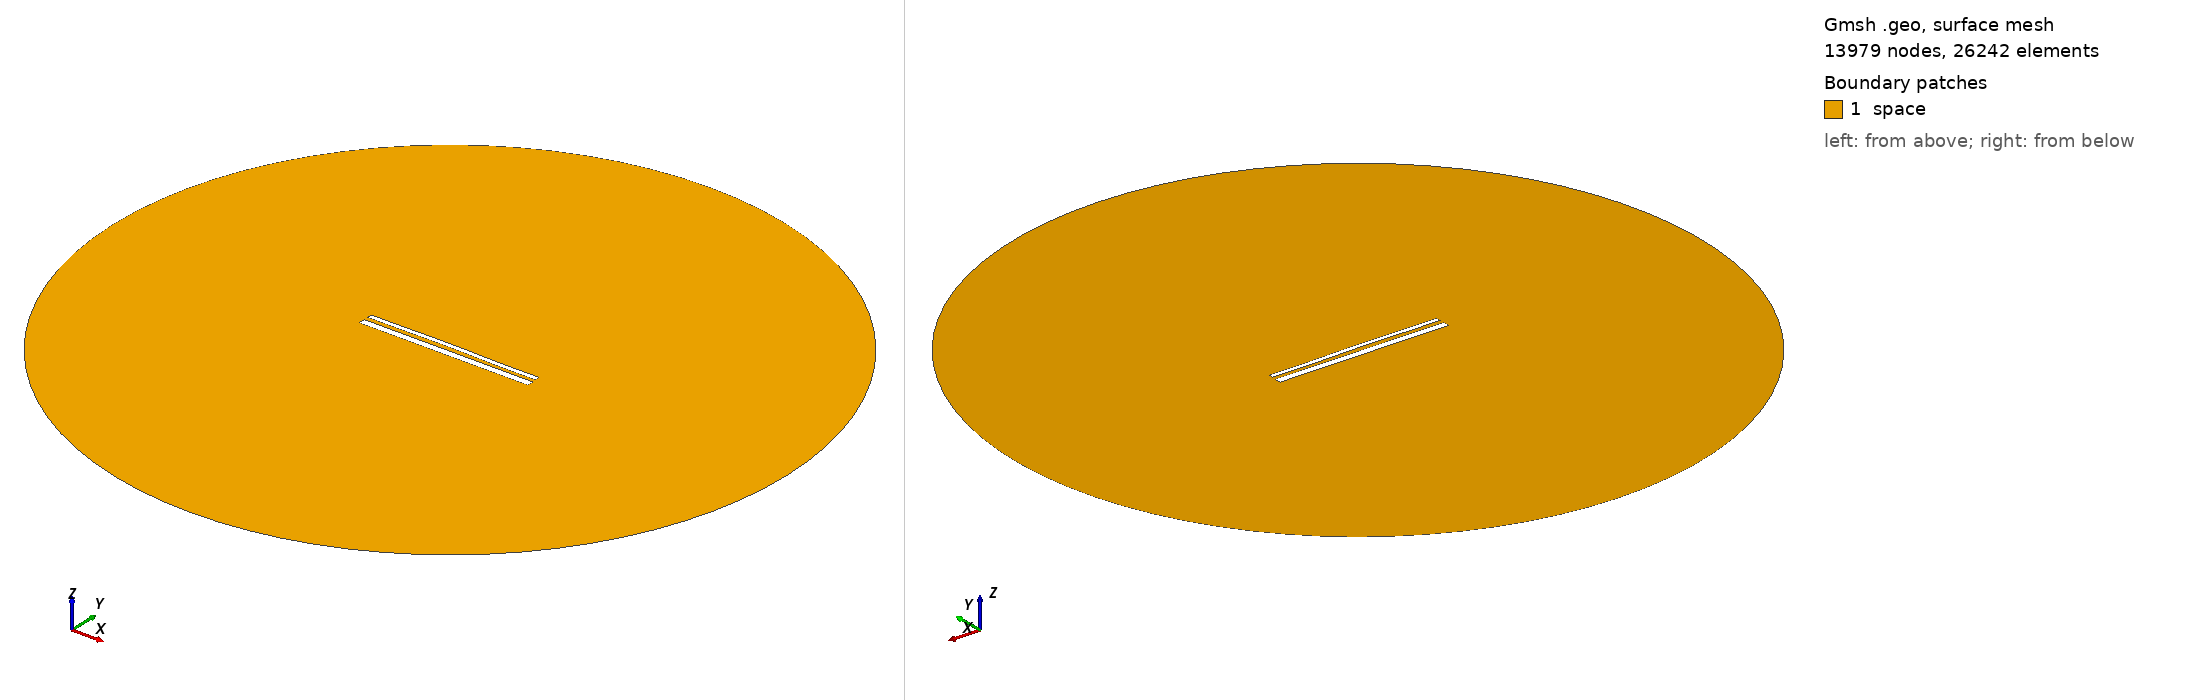

Gmsh geometry script, surface-meshed: 13979 nodes, 26242 surface elements. Boundary patches (legend numbers): 1 space. Left view from above one corner, right view from below the opposite corner. Legend entries are the model's physical surfaces. The drawing asked Gmsh for element sizes between 1% and 20% of the model's largest extent; the script's own settings can give other sizes.

=== 14492.geo (drawn) ===
//---------------------------------------
// Geometry kernel
//---------------------------------------

SetFactory("OpenCASCADE");



//---------------------------------------
// Parameters of the geometry
//---------------------------------------

// Overetch of the upper plate
overetch = 0.5;

// Distance between the plates
distance = 2.25;

// Discretization over the x axis (for the deformation)
nx = 50; 

// Length of the plate
L = 100 - overetch; 

// Number of modes
n = 4; 

// 1st mode coefficient
coeff(1) = -0.15;
beta(1) = 0.596864 * 3.1415926535 / L;

// 2nd mode coefficient
coeff(2) = 0.15;
beta(2) = 1.49418 * 3.1415926535 / L;

// 3rd mode coefficient
coeff(3) = 0.07499999999999998;
beta(3) = 2.50025 * 3.1415926535 / L;

// 4th mode coefficient
coeff(4) = -0.075;
beta(4) = 3.49999 * 3.1415926535 / L;



//---------------------------------------
// Upper plate (deformed rectangle)
//---------------------------------------

// Coordiantes of the upper plate
xmin = -50;
xmax = 50 - overetch;

// Height of the upper plate
yheight = 4 - 2 * overetch;

// Indexes of the points
UpperID[] = {};
LowerID[] = {};
LeftID[] = {};
RightID[] = {};

// Point index
p = 1;

// Horizontal edges
For i In {1:nx}
    x = xmin + (i-1)*(xmax - xmin)/(nx-1);

    y_bottom = distance / 2 + overetch;
    For j In {1:n}
        C = (Cosh(beta(j)*L) + Cos(beta(j)*L)) / (Sinh(beta(j)*L) + Sin(beta(j)*L));
        y_bottom  = y_bottom + coeff(j) * (Cosh(beta(j)*(x+50)) - Cos(beta(j)*(x+50)) - C * (Sinh(beta(j)*(x+50)) - Sin(beta(j)*(x+50))));
    EndFor

    y_top = y_bottom + yheight;

    Point(p) = {x, y_top, 0, 1.0};
    UpperID[i] = p;
    p = p + 1;

    Point(p) = {x, y_bottom, 0, 1.0};
    LowerID[i] = p;
    p = p + 1;
EndFor

// Create point lists
UpperPts[] = {}; LowerPts[] = {};
For i In {1:nx}
  UpperPts[] += {UpperID[i]};
  LowerPts[] += {LowerID[i]};
EndFor

// Build splines
Spline(1) = {UpperPts[]};
Spline(2) = {LowerPts[]};
Line(3) = {LowerPts[nx-1], UpperPts[nx-1]};
Line(4) = {LowerPts[0], UpperPts[0]};

// Build the plane surface
Curve Loop(1) = {2, 3, -1, -4};
Plane Surface(1) = {1};



//---------------------------------------
// Lower plate (rectangle)
//---------------------------------------

// Vertices
Point(1001) = {-50, -1, 0, 1.0};
Point(1002) = { 50, -1, 0, 1.0};
Point(1003) = { 50,  -5, 0, 1.0};
Point(1004) = {-50,  -5, 0, 1.0};

// Edges
Line(5) = {1001, 1002};
Line(6) = {1002, 1003};
Line(7) = {1003, 1004};
Line(8) = {1004, 1001};

// Plane surface
Line Loop(2) = {5, 6, 7, 8};
Plane Surface(2) = {2}; 



//---------------------------------------
// Outer (fictious) boundary
//---------------------------------------

// Points
Point(1005) = {0, 0, 0};       // Center
Point(1006) = {200, 0, 0};     // Start point
Point(1007) = {0, 200, 0};     // 90 degrees
Point(1008) = {-200, 0, 0};    // 180 degrees
Point(1009) = {0, -200, 0};    // 270 degrees

// Circle arcs (each needs start, center, end)
Circle(9) = {1006, 1005, 1007};
Circle(10) = {1007, 1005, 1008};
Circle(11) = {1008, 1005, 1009};
Circle(12) = {1009, 1005, 1006};

// Plane surface for the entire domain
Curve Loop(3) = {9, 10, 11, 12};
Surface(3) = {3};

// Subtract the plates from the whole domain to obtain the actual domain where we want to solve the equations
BooleanDifference{ Surface{3}; Delete; }{ Surface{1}; Surface{2}; Delete; }




//---------------------------------------
// Transfinite Lines/Curves
//---------------------------------------

// Set the number of points on the boundaries
r = 7;

// Plates
Transfinite Curve {1, 2} = 50*r Using Progression 1;
Transfinite Curve {3, 4} = 2*r Using Progression 1;
Transfinite Line {5, 7} = 50*r Using Progression 1;
Transfinite Line {6, 8} = 2*r Using Progression 1;

// Outer boundary
Transfinite Line {9, 10, 11, 12} = 20 Using Progression 1;



//---------------------------------------
// Physical groups
//---------------------------------------                

// Physical curves (boundaries)
Physical Line("force_segment", 10) = {2};
Physical Line("upper_plate", 11) = {1, 3, 4};
Physical Line("lower_plate", 12) = {5, 6, 7, 8};
Physical Line("boundary", 20) = {9, 10, 11, 12};

// Physical Surfaces
Physical Surface("space", 30) = {3};



//---------------------------------------
// 6. Generate the Mesh
//---------------------------------------

// 2D mesh generation
Mesh 2;
